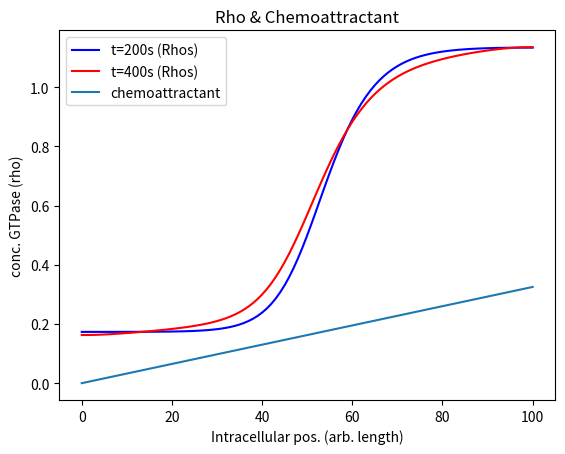
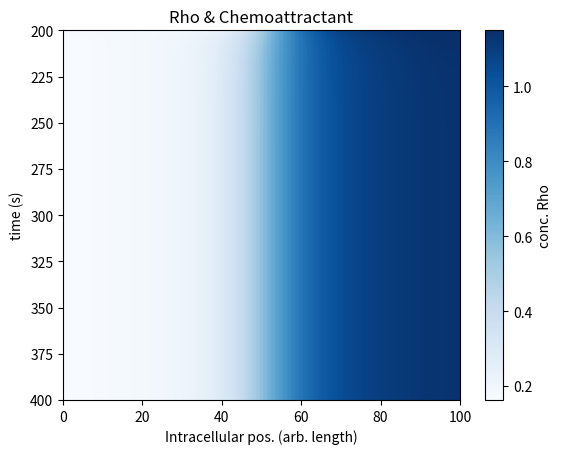

Here is the Python script that generated these plots, in order:
# -*- coding: utf-8 -*-
"""
Created on Thu May  2 18:18:55 2019

[redacted]
"""
"""
another attempt at fixing boundary conditions, without ghost conditions
this seems to work!
"""
import numpy as np
import matplotlib.pyplot as plt
import seaborn as sns

""" given parameters and introduction of relevant arrays"""
L=10
Da=0.1
Db=10
k0=0.067
delta=1
gamma=1
K=1
N=100 #number of steps
#Ntot=22.6833 #total amount of proteins (active and inactive)
Ntot=80
a_init=Ntot/N#0.2683312 #initial values given in Mori et. al.
b_init=2.0       #units in molecules per length (so multiply by 10 to get total)
asteps=L/N
h=asteps/(2*Db) *0.8 #h<=a/(2D) -- h=0.004 here
Rhos=np.zeros((N+1),float)
Rhos2=np.zeros((N+1),float)
"""different options for starting Rho profile"""
#Rhos[0:N+1]=np.linspace(0.1,0.7,101)
#Rhos[0:N+1]=np.linspace(0.7,0.1,101)
#Rhos[0:N+1]=0.4*np.random.rand(101) # all random
#Rhos[0:20]=0.4*np.random.rand(20)  #noise on the left side
Rhos[81:N+1]=0.4*np.random.rand(20) #noise on the right side

Rhos2[0]=a_init
Rhos2[N]=a_init
#plt.plot(Rhos,'.',label='noise')
"""modeling reaction diffusion without inhib or chem to equilibrate"""
def react_ab(a,b):
    #this is the "reaction" part (including cooperativity)
    return b*(k0+gamma*a**2/(K**2+a**2)) - delta*a

t=0
tEnd1=200
t0=1; t1=5; t2=10; t3=30; t4=50; t5=75; t6=100
epsilon=1e-8
const=h*Da/asteps**2
plt.figure(1)
while t<tEnd1:
    Rhos[0]=(Rhos[2]+Rhos[1])/2  
    Rhos[N]=(Rhos[N-2]+Rhos[N-1])/2
    a=sum(Rhos)/L     
    b=(Ntot-a*L)/L

    Rhos2[1:N] = Rhos[1:N] + const*(Rhos[2:N+1]+Rhos[0:N-1]-2*Rhos[1:N]) + h*react_ab(Rhos[1:N],b)
    Rhos,Rhos2 = Rhos2,Rhos
    t += h
  
plt.plot(Rhos,'b',label='t=200s (Rhos)')
"""allow to equibrilate here"""

"""redo the reaction diffusion in the presence of an inhibitor (mimicking 
contact w/ another cell after equilibrium) and chemoattractants"""

beta=0.01
j=0
#j=0.05 
Di=0.1
omega=0.05

const_inh=h*Di/asteps**2 
def react_CI(a,b,inh,chem):
    #this is the RDE, including an inhibitor that propels Rho away and a chemoattractant
    return b*(k0+gamma*a**2/(K**2+a**2) - beta*inh + omega*chem) - delta*a
    #return b*(k0+gamma*a**2/(K**2+a**2) + omega*chem) - delta*a
"""introduction of inhibitor and chemoattractant"""
inh=np.zeros((N+1),float)
inh2=np.zeros((N+1),float)
chem=np.zeros((N+1),float)
#chem[0:20]=np.linspace(0.3,0,20)  #chem gradient on left side
#chem[81:N+1]=np.linspace(0,0.3,20) #chem gradient on right side
chem=np.linspace(0,0.65,101)  

inh[N]=0 
#inh[N]=j #some arbitrary concentration to start with
inh2[N]=inh[N]
Rhoverall=np.zeros((1000,N+1),float)
tEnd2=400
count=0
t0=201;t1=205;t2=210;t3=225;t4=250;t5=275;t6=300
while t<tEnd2: #later I can change this to "while true" to model separation
    Rhos[0]=(Rhos[2]+Rhos[1])/2    
    Rhos[N]=(Rhos[N-2]+Rhos[N-1])/2
    Rhos[Rhos<0]=0 #avoids negative values -- all active Rho is gone
    inh[0]=(inh[2]+inh[1])/2
    inh[N]=j/Di + inh[N-1]
    
    a=sum(Rhos)/L     
    b=(Ntot-a*L)/L

    inh2[1:N] = inh[1:N] + const_inh*(inh[2:N+1]+inh[0:N-1]-2*inh[1:N])
    Rhos2[1:N] = Rhos[1:N] + const*(Rhos[2:N+1]+Rhos[0:N-1]-2*Rhos[1:N]) + h*react_CI(Rhos[1:N],b,inh[1:N],chem[1:N])
    Rhos,Rhos2 = Rhos2,Rhos
    inh,inh2 = inh2,inh
    t += h
    if count%50==0:
        Rhoverall[int(count/50)]=Rhos
    count+=1
    
    """
    if abs(t-t0)<epsilon:
        plt.plot(Rhos,label='t=201s')
    elif abs(t-t1)<epsilon:
        plt.plot(Rhos,label='t=205s')
    elif abs(t-t2)<epsilon:
        plt.plot(Rhos,label='t=210s')
        #print(sum(inh))
    #elif abs(t-t3)<epsilon:
     #   plt.plot(Rhos,label='t=225s')
    elif abs(t-t4)<epsilon:
        plt.plot(Rhos,label='t=250s')
    elif abs(t-t5)<epsilon:
        plt.plot(Rhos,label='t=275s')
    elif abs(t-t6)<epsilon:
        plt.plot(Rhos,label='t=300s')
    """
    """
    if abs(t-t0)<epsilon:
        plt.plot(0.1*inh,label='t=201s')

    elif abs(t-t2)<epsilon:
        plt.plot(0.1*inh,label='t=210s')
    elif abs(t-t3)<epsilon:
        plt.plot(0.1*inh,label='t=225s')
    elif abs(t-t4)<epsilon:
        plt.plot(0.1*inh,label='t=250s')

    elif abs(t-t6)<epsilon:
        plt.plot(0.1*inh,label='t=300s')
    """


plt.plot(Rhos,'r',label='t=400s (Rhos)')
plt.plot(0.5*chem,label='chemoattractant')
#plt.plot(0.1*inh,label='final inhib')
#plt.plot(chem,label='chemoattractant')

plt.xlabel('Intracellular pos. (arb. length)')
plt.ylabel('conc. GTPase (rho)')
plt.legend()#bbox_to_anchor=(1.05, 1), loc=2, borderaxespad=0.)
plt.title('Rho & Chemoattractant')
#plt.title('Inhibitor & Chemoattractant')
plt.savefig('RhoRightChem2')
plt.figure(2)
plt.imshow(Rhoverall,aspect='auto',cmap='Blues',extent=[0,100,400,200])#,cbar_kws={'label':'conc. Rho'})
plt.colorbar(label='conc. Rho')
plt.xlabel('Intracellular pos. (arb. length)')  
plt.ylabel('time (s)')
plt.title('Rho & Chemoattractant')
plt.savefig('RhoRightChemheatmap2')